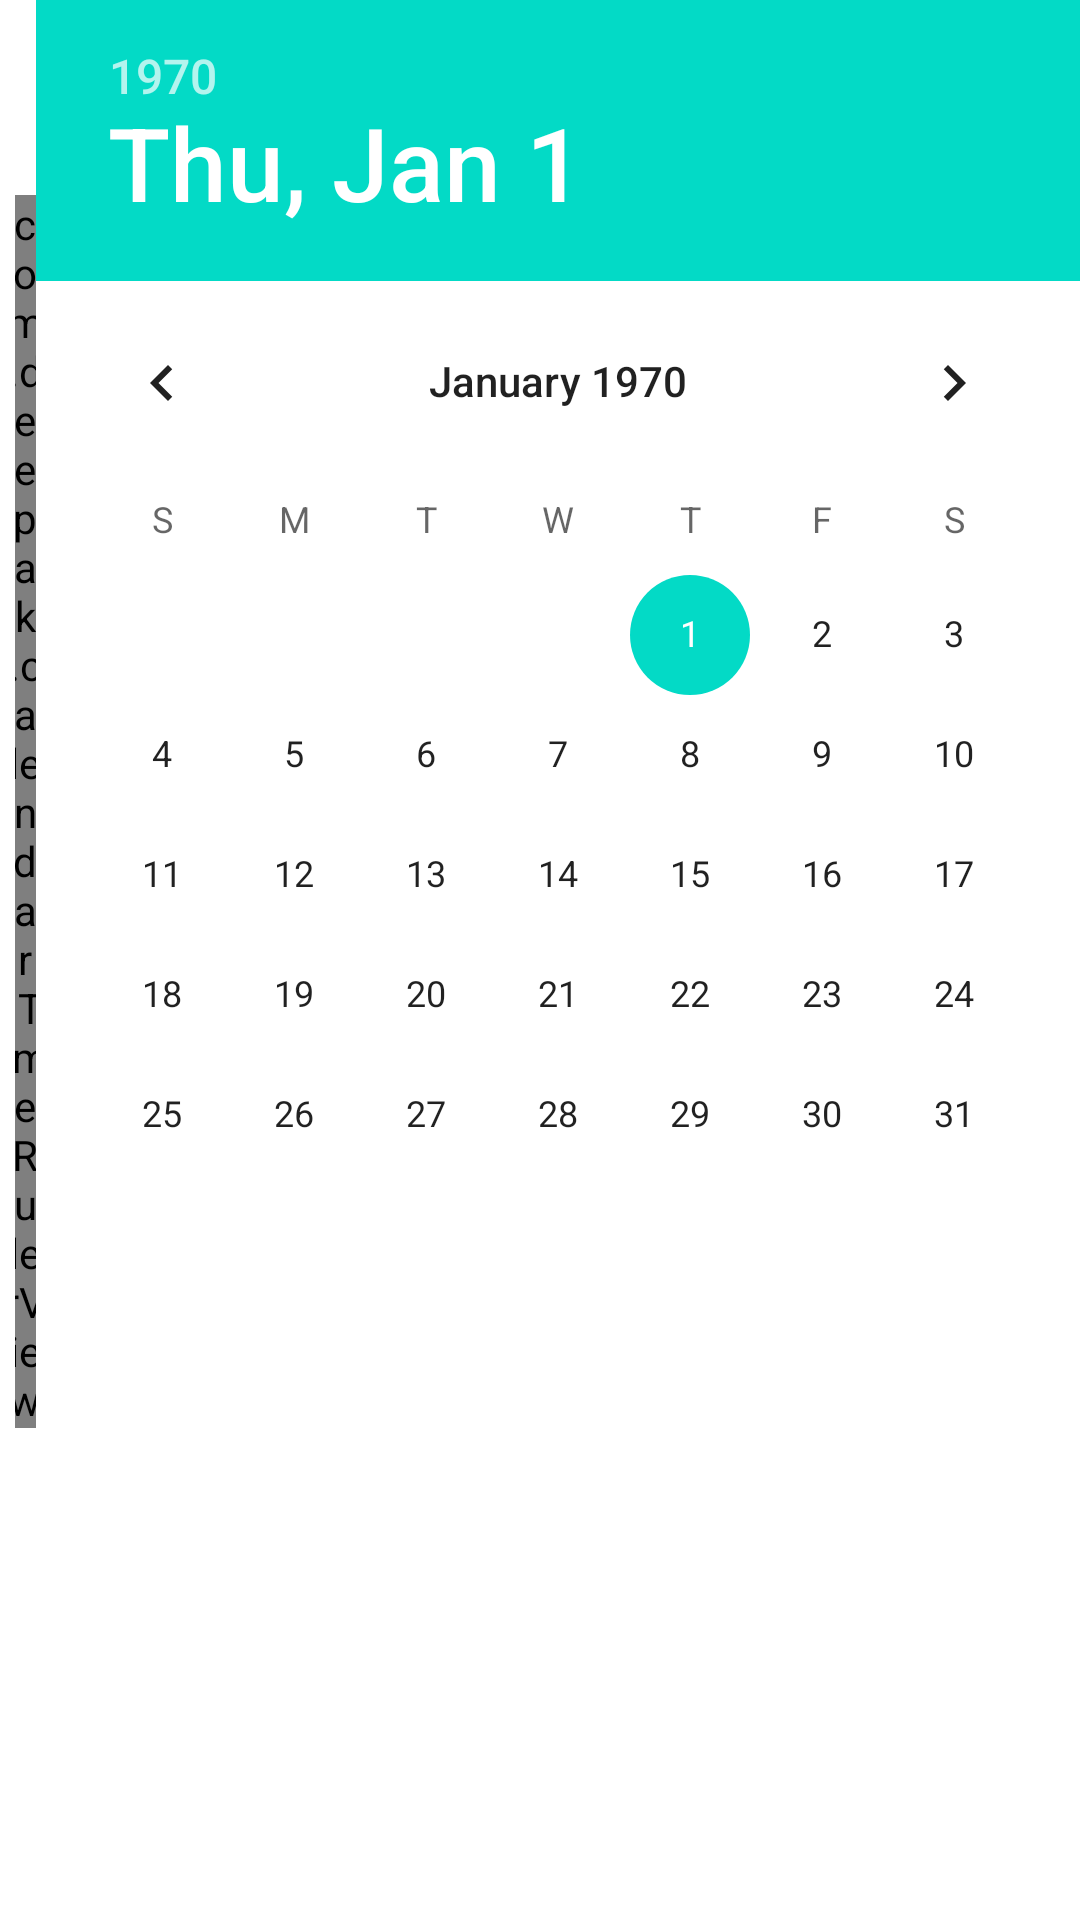

Here is an Android app screen rendered from its layout file. Give the layout XML and the strings, colors and styles it references.
<!-- AndroidManifest.xml: fallback theme Theme.MaterialComponents.DayNight.NoActionBar -->
<!-- res/layout/calendar_day.xml -->
<?xml version="1.0" encoding="utf-8"?>
<RelativeLayout xmlns:android="http://schemas.android.com/apk/res/android"
    android:layout_width="match_parent"
    android:layout_height="match_parent" >

    <TextView
        android:id="@+id/tvTitle"
        android:layout_width="wrap_content"
        android:layout_height="wrap_content"
        android:layout_alignParentLeft="true"
        android:layout_alignParentTop="true"
        android:layout_marginLeft="5dp"
        android:layout_marginTop="5dp"
        android:textAppearance="?android:attr/textAppearanceLarge"
        android:textSize="45sp" />

    <ScrollView
        android:id="@+id/scHours"
        android:layout_width="match_parent"
        android:layout_height="wrap_content"
        android:layout_alignParentBottom="true"
        android:layout_alignParentLeft="true"
        android:layout_below="@+id/tvTitle"
        android:layout_marginBottom="10dp"
        android:layout_marginLeft="5dp"
        android:layout_toLeftOf="@+id/dtDate" >

        <RelativeLayout
            android:id="@+id/rlHours"
            android:layout_width="match_parent"
            android:layout_height="wrap_content" >

            <com.deepak.calendar.TimeRulerView
                android:id="@+id/timeRuler"
                android:layout_width="match_parent"
                android:layout_height="wrap_content" />

            <android.gesture.GestureOverlayView
                android:id="@+id/gestureOverlayView1"
                android:layout_width="wrap_content"
                android:layout_height="wrap_content"
                android:layout_alignParentLeft="true"
                android:layout_alignParentTop="true"
                android:layout_marginLeft="170dp"
                android:layout_marginTop="78dp" >
            </android.gesture.GestureOverlayView>
        </RelativeLayout>
    </ScrollView>

    <DatePicker
        android:id="@+id/dtDate"
        android:layout_width="wrap_content"
        android:layout_height="wrap_content"
        android:layout_alignParentRight="true"
        android:spinnersShown="false" />

    <ListView
        android:id="@+id/lvSchedules"
        android:layout_width="match_parent"
        android:layout_height="wrap_content"
        android:layout_alignLeft="@+id/dtDate"
        android:layout_below="@+id/dtDate"
        android:layout_marginTop="10dp" >
    </ListView>

</RelativeLayout>
<!-- resources referenced by this layout -->
<resources>

</resources>
